The GitHub repository rjaswal1634/EfficientNetwithSeperableConvolution contains a labelled image folder "processed_data" with 4 categories: cloudy, desert, green area, water. Examples follow, each with its label.

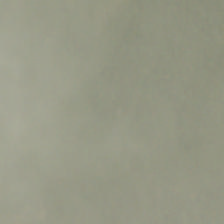
Label: cloudy

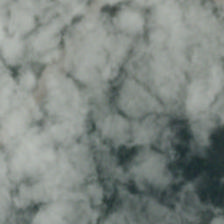
Label: cloudy

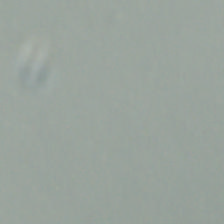
Label: cloudy

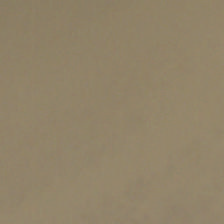
Label: cloudy

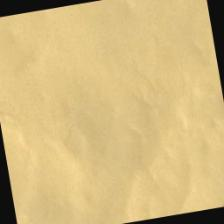
Label: desert

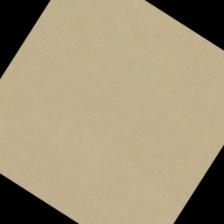
Label: desert
